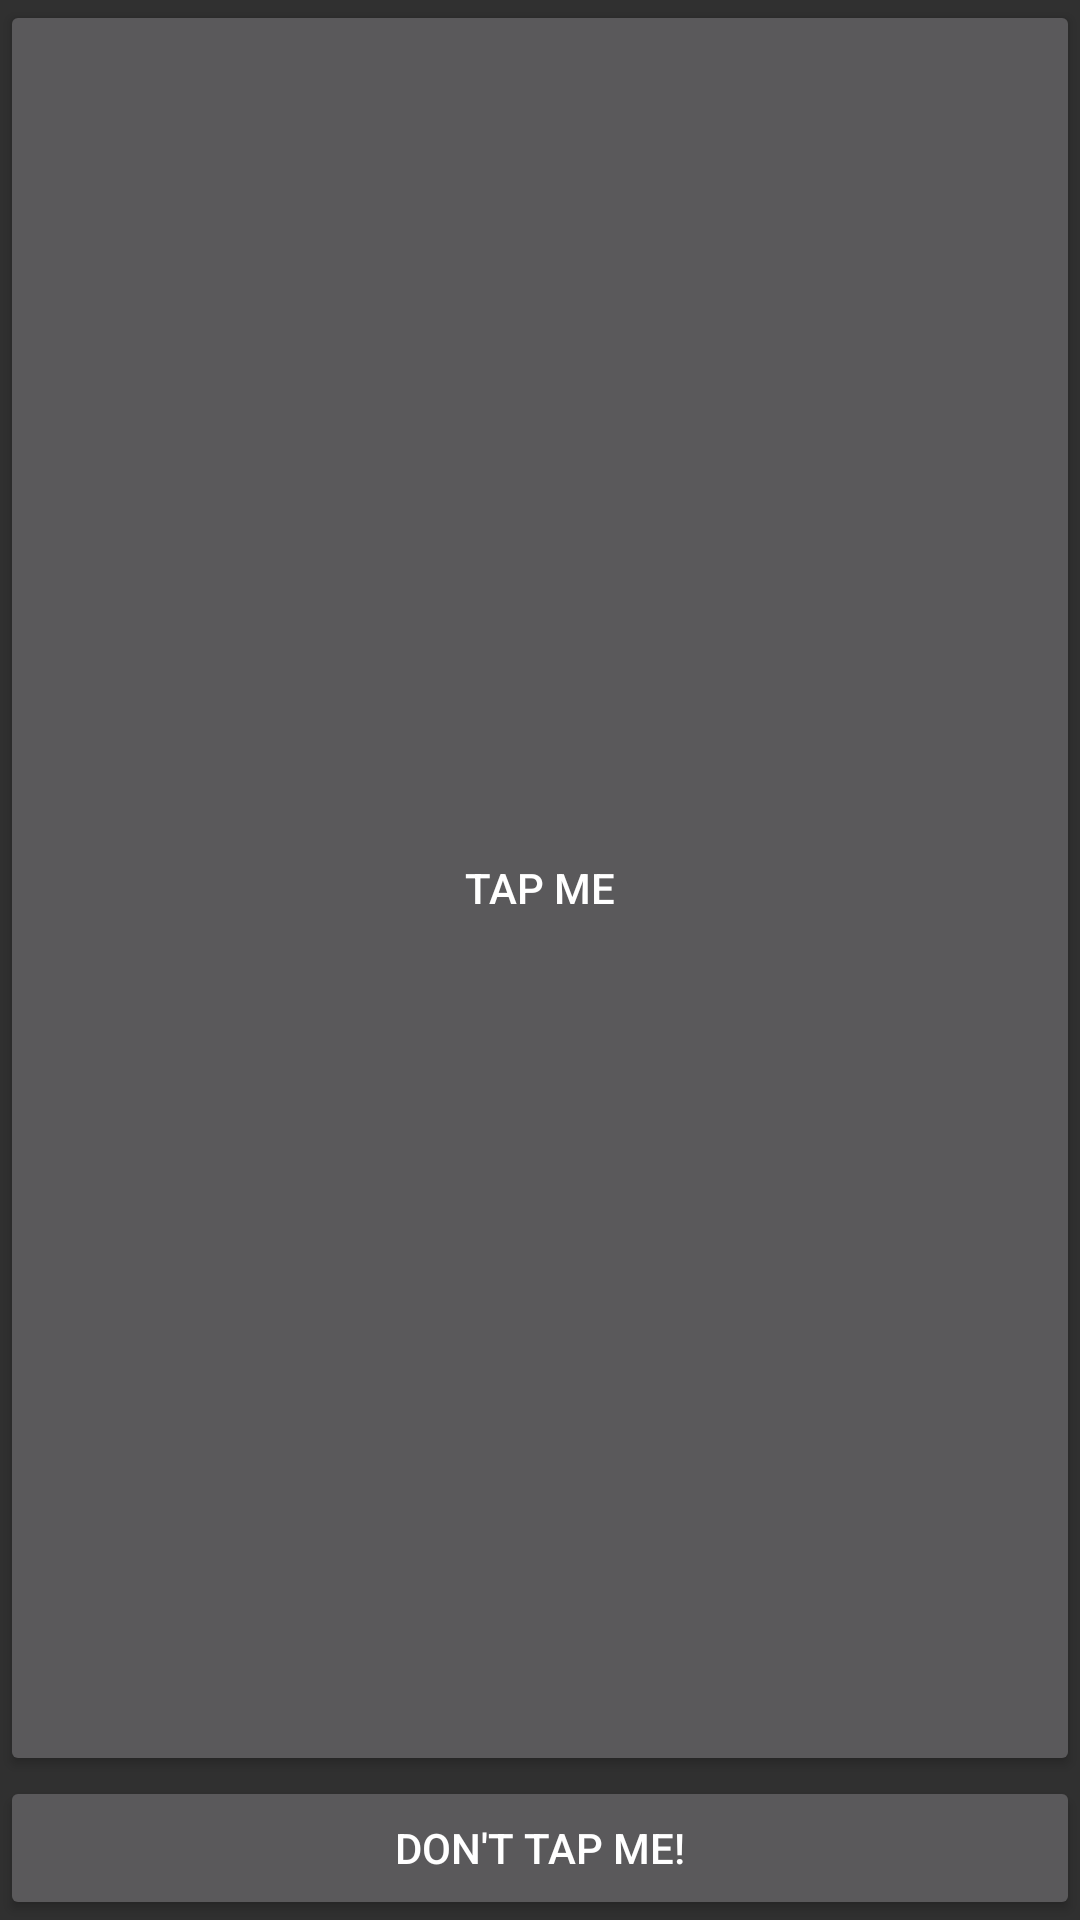

Layout XML and referenced resources for this Android screen:
<!-- AndroidManifest.xml: application theme AppTheme -->
<!-- res/layout/activity_constraint_layout0.xml -->
<?xml version="1.0" encoding="utf-8"?>
<android.support.constraint.ConstraintLayout
	xmlns:android = "http://schemas.android.com/apk/res/android"
	xmlns:tools = "http://schemas.android.com/tools"
	xmlns:app = "http://schemas.android.com/apk/res-auto"
	android:layout_height = "match_parent"
	android:layout_width = "match_parent"
	tools:context = ".ActivityConstraintLayout0"
	>
	<Button
		android:layout_height = "0dp"
		android:layout_width = "0dp"
		android:text = "@string/buttonConstraintLayout00"
		app:layout_constraintBottom_toTopOf = "@+id/buttonConstraintLayout2"
		app:layout_constraintEnd_toEndOf = "parent"
		app:layout_constraintStart_toStartOf = "parent"
		app:layout_constraintTop_toTopOf = "parent"
		/>
	<Button
		android:id = "@+id/buttonConstraintLayout2"
		android:layout_height = "wrap_content"
		android:layout_width = "0dp"
		android:text = "@string/buttonConstraintLayout01"
		app:layout_constraintBottom_toBottomOf = "parent"
		app:layout_constraintEnd_toEndOf = "parent"
		app:layout_constraintStart_toStartOf = "parent"
		/>
</android.support.constraint.ConstraintLayout>
<!-- resources referenced by this layout -->
<resources>
  <string name="buttonConstraintLayout00">Tap Me</string>
  <string name="buttonConstraintLayout01">Don\'t Tap Me!</string>
  <style name="AppTheme" parent="Theme.AppCompat">
  		<item name="colorPrimary">@color/colorPrimary</item>
  		<item name="colorPrimaryDark">@color/colorPrimaryDark</item>
  		<item name="colorAccent">@color/colorAccent</item>
  	</style>
  <color name="colorPrimary">#3F51B5</color>
  <color name="colorPrimaryDark">#303F9F</color>
  <color name="colorAccent">#005F00</color>
</resources>
